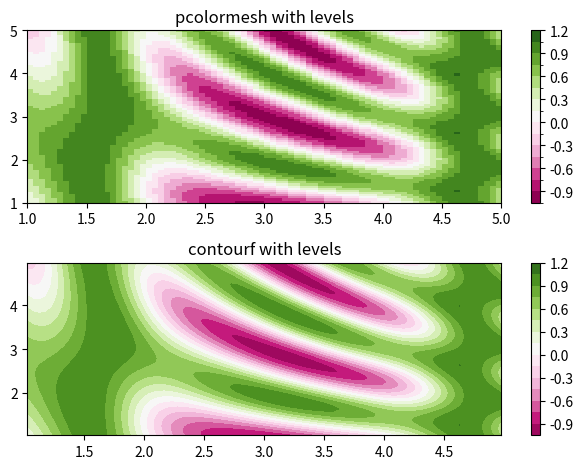

Write the Python code that produced this figure.
%matplotlib inline

import matplotlib.pyplot as plt
from matplotlib.colors import BoundaryNorm
from matplotlib.ticker import MaxNLocator
import numpy as np


# make these smaller to increase the resolution
dx, dy = 0.05, 0.05

# generate 2 2d grids for the x & y bounds
y, x = np.mgrid[slice(1, 5 + dy, dy),
                slice(1, 5 + dx, dx)]

z = np.sin(x)**10 + np.cos(10 + y*x) * np.cos(x)

# x and y are bounds, so z should be the value *inside* those bounds.
# Therefore, remove the last value from the z array.
z = z[:-1, :-1]
levels = MaxNLocator(nbins=15).tick_values(z.min(), z.max())


# pick the desired colormap, sensible levels, and define a normalization
# instance which takes data values and translates those into levels.
cmap = plt.get_cmap('PiYG')
norm = BoundaryNorm(levels, ncolors=cmap.N, clip=True)

fig, (ax0, ax1) = plt.subplots(nrows=2)

im = ax0.pcolormesh(x, y, z, cmap=cmap, norm=norm)
fig.colorbar(im, ax=ax0)
ax0.set_title('pcolormesh with levels')


# contours are *point* based plots, so convert our bound into point
# centers
cf = ax1.contourf(x[:-1, :-1] + dx/2.,
                  y[:-1, :-1] + dy/2., z, levels=levels,
                  cmap=cmap)
fig.colorbar(cf, ax=ax1)
ax1.set_title('contourf with levels')

# adjust spacing between subplots so `ax1` title and `ax0` tick labels
# don't overlap
fig.tight_layout()

plt.show()